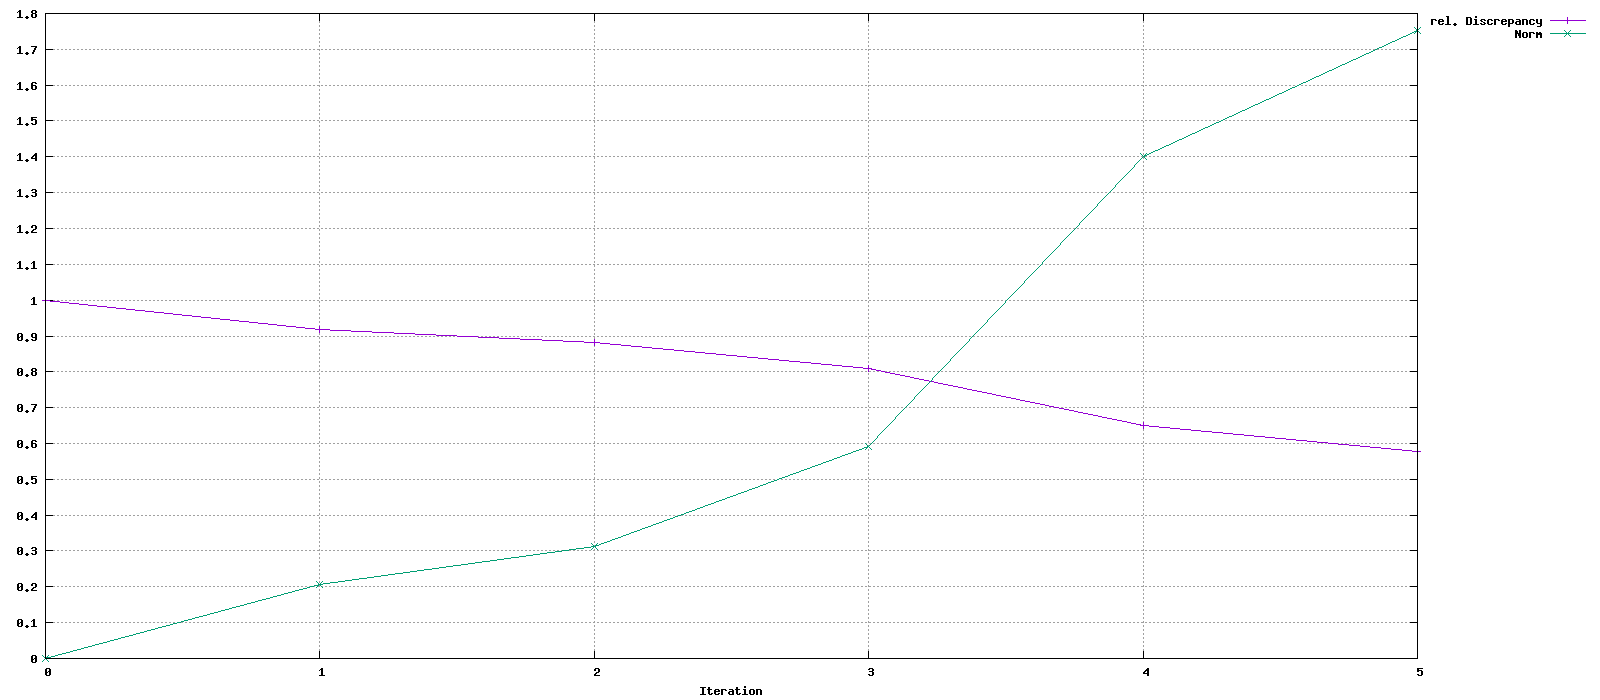

The data file committed next to this chart (first rows):
Iteration, rel. Discrepancy, Norm
0, 1, 0
1, 0.9185, 0.2077
2, 0.8817, 0.3119
3, 0.8085, 0.5915
4, 0.6496, 1.402
5, 0.5788, 1.754
